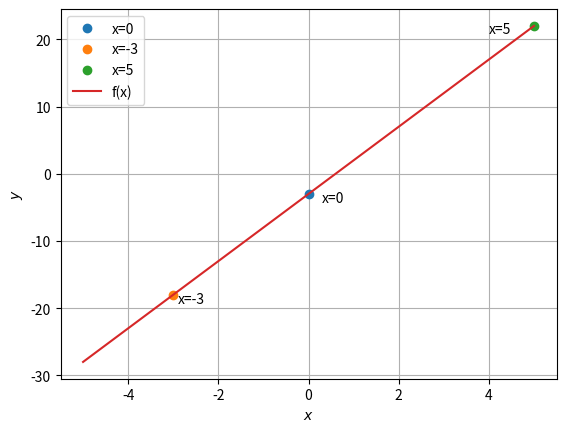

Python code for this plot:
# -*- coding: utf-8 -*-
"""Linear_form.ipynb

Automatically generated by Colaboratory.

Original file is located at
    https://colab.research.google.com/<link-removed>
"""

import numpy as np
import matplotlib.pyplot as plt
x = np.linspace(-5,5,100)
y = 5*x-3
X = np.array([0,-3,5])
Y = np.array([-3,-18,22])
plt.plot(X[0],Y[0],'o',label='x=0')
plt.text(X[0] + (0.3), Y[0] - (1.2) , 'x=0')
plt.plot(X[1],Y[1],'o',label='x=-3')
plt.text(X[1] + (0.1), Y[1] - (1.2) , 'x=-3')
plt.plot(X[2],Y[2],'o',label='x=5')
plt.text(X[2] -(1), Y[2] - (1) , 'x=5')
plt.plot(x,y,label='f(x)')
plt.xlabel('$x$')
plt.ylabel('$y$')
plt.legend(loc='best')
plt.grid() 
plt.show()